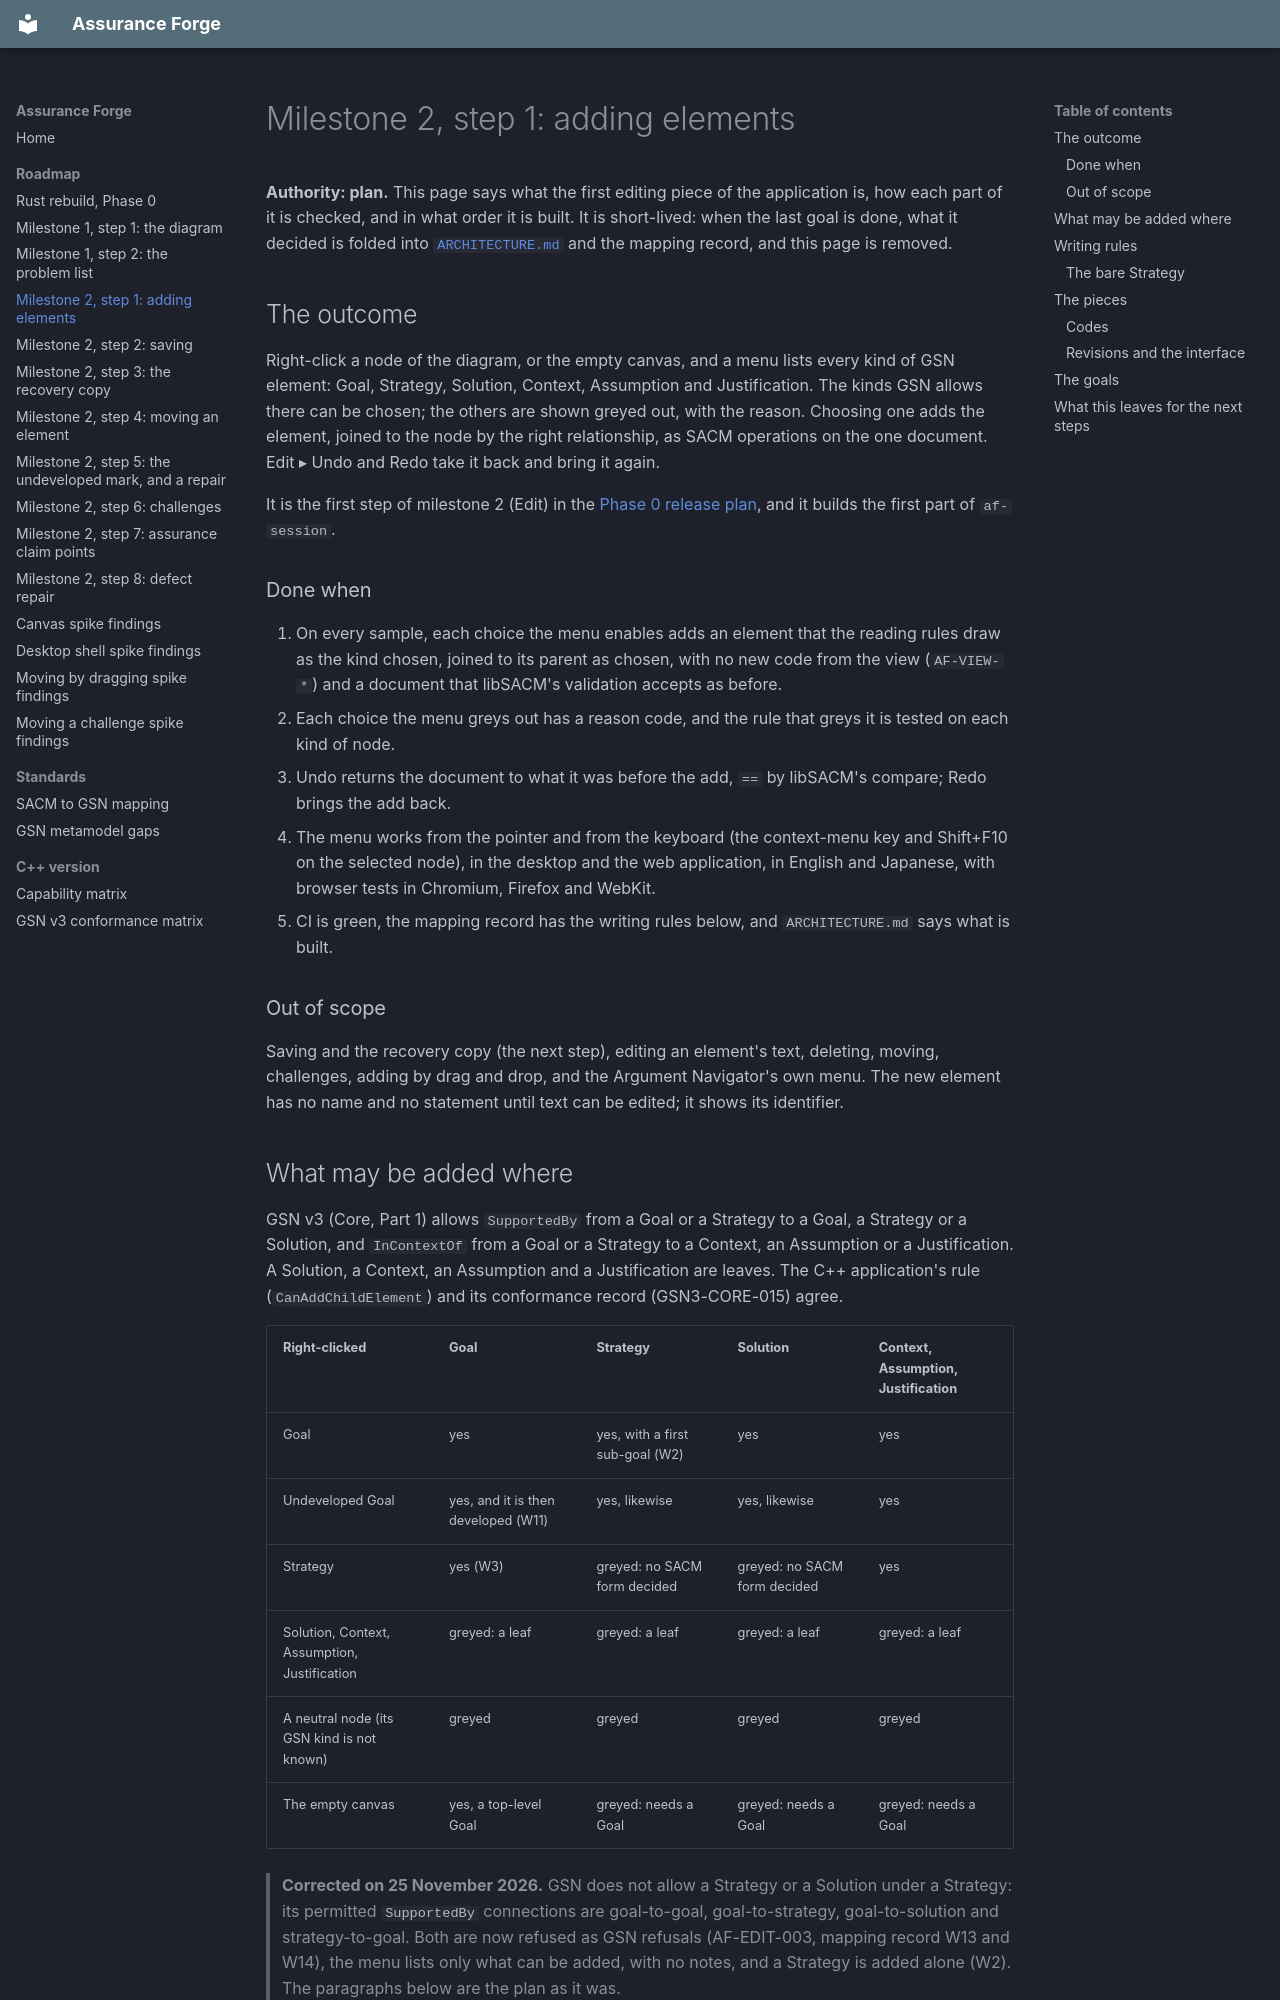

repository: lasrod/assurance-forge · page: roadmap/milestone-2-add-elements/index.html · generator: mkdocs

# Milestone 2, step 1: adding elements

**Authority: plan.** This page says what the first editing piece of the
application is, how each part of it is checked, and in what order it is built.
It is short-lived: when the last goal is done, what it decided is folded into
[`ARCHITECTURE.md`](https://github.com/lasrod/assurance-forge/blob/main/ARCHITECTURE.md)
and the mapping record, and this page is removed.

## The outcome

Right-click a node of the diagram, or the empty canvas, and a menu lists every
kind of GSN element: Goal, Strategy, Solution, Context, Assumption and
Justification. The kinds GSN allows there can be chosen; the others are shown
greyed out, with the reason. Choosing one adds the element, joined to the node
by the right relationship, as SACM operations on the one document. Edit ▸ Undo
and Redo take it back and bring it again.

It is the first step of milestone 2 (Edit) in the
[Phase 0 release plan](rust-rebuild-phase-0.md#releases), and it builds the
first part of `af-session`.

### Done when

1. On every sample, each choice the menu enables adds an element that the
   reading rules draw as the kind chosen, joined to its parent as chosen, with
   no new code from the view (`AF-VIEW-*`) and a document that libSACM's
   validation accepts as before.
2. Each choice the menu greys out has a reason code, and the rule that greys it
   is tested on each kind of node.
3. Undo returns the document to what it was before the add, `==` by libSACM's
   compare; Redo brings the add back.
4. The menu works from the pointer and from the keyboard (the context-menu key
   and Shift+F10 on the selected node), in the desktop and the web application,
   in English and Japanese, with browser tests in Chromium, Firefox and WebKit.
5. CI is green, the mapping record has the writing rules below, and
   `ARCHITECTURE.md` says what is built.

### Out of scope

Saving and the recovery copy (the next step), editing an element's text,
deleting, moving, challenges, adding by drag and drop, and the Argument
Navigator's own menu. The new element has no name and no statement until text
can be edited; it shows its identifier.
